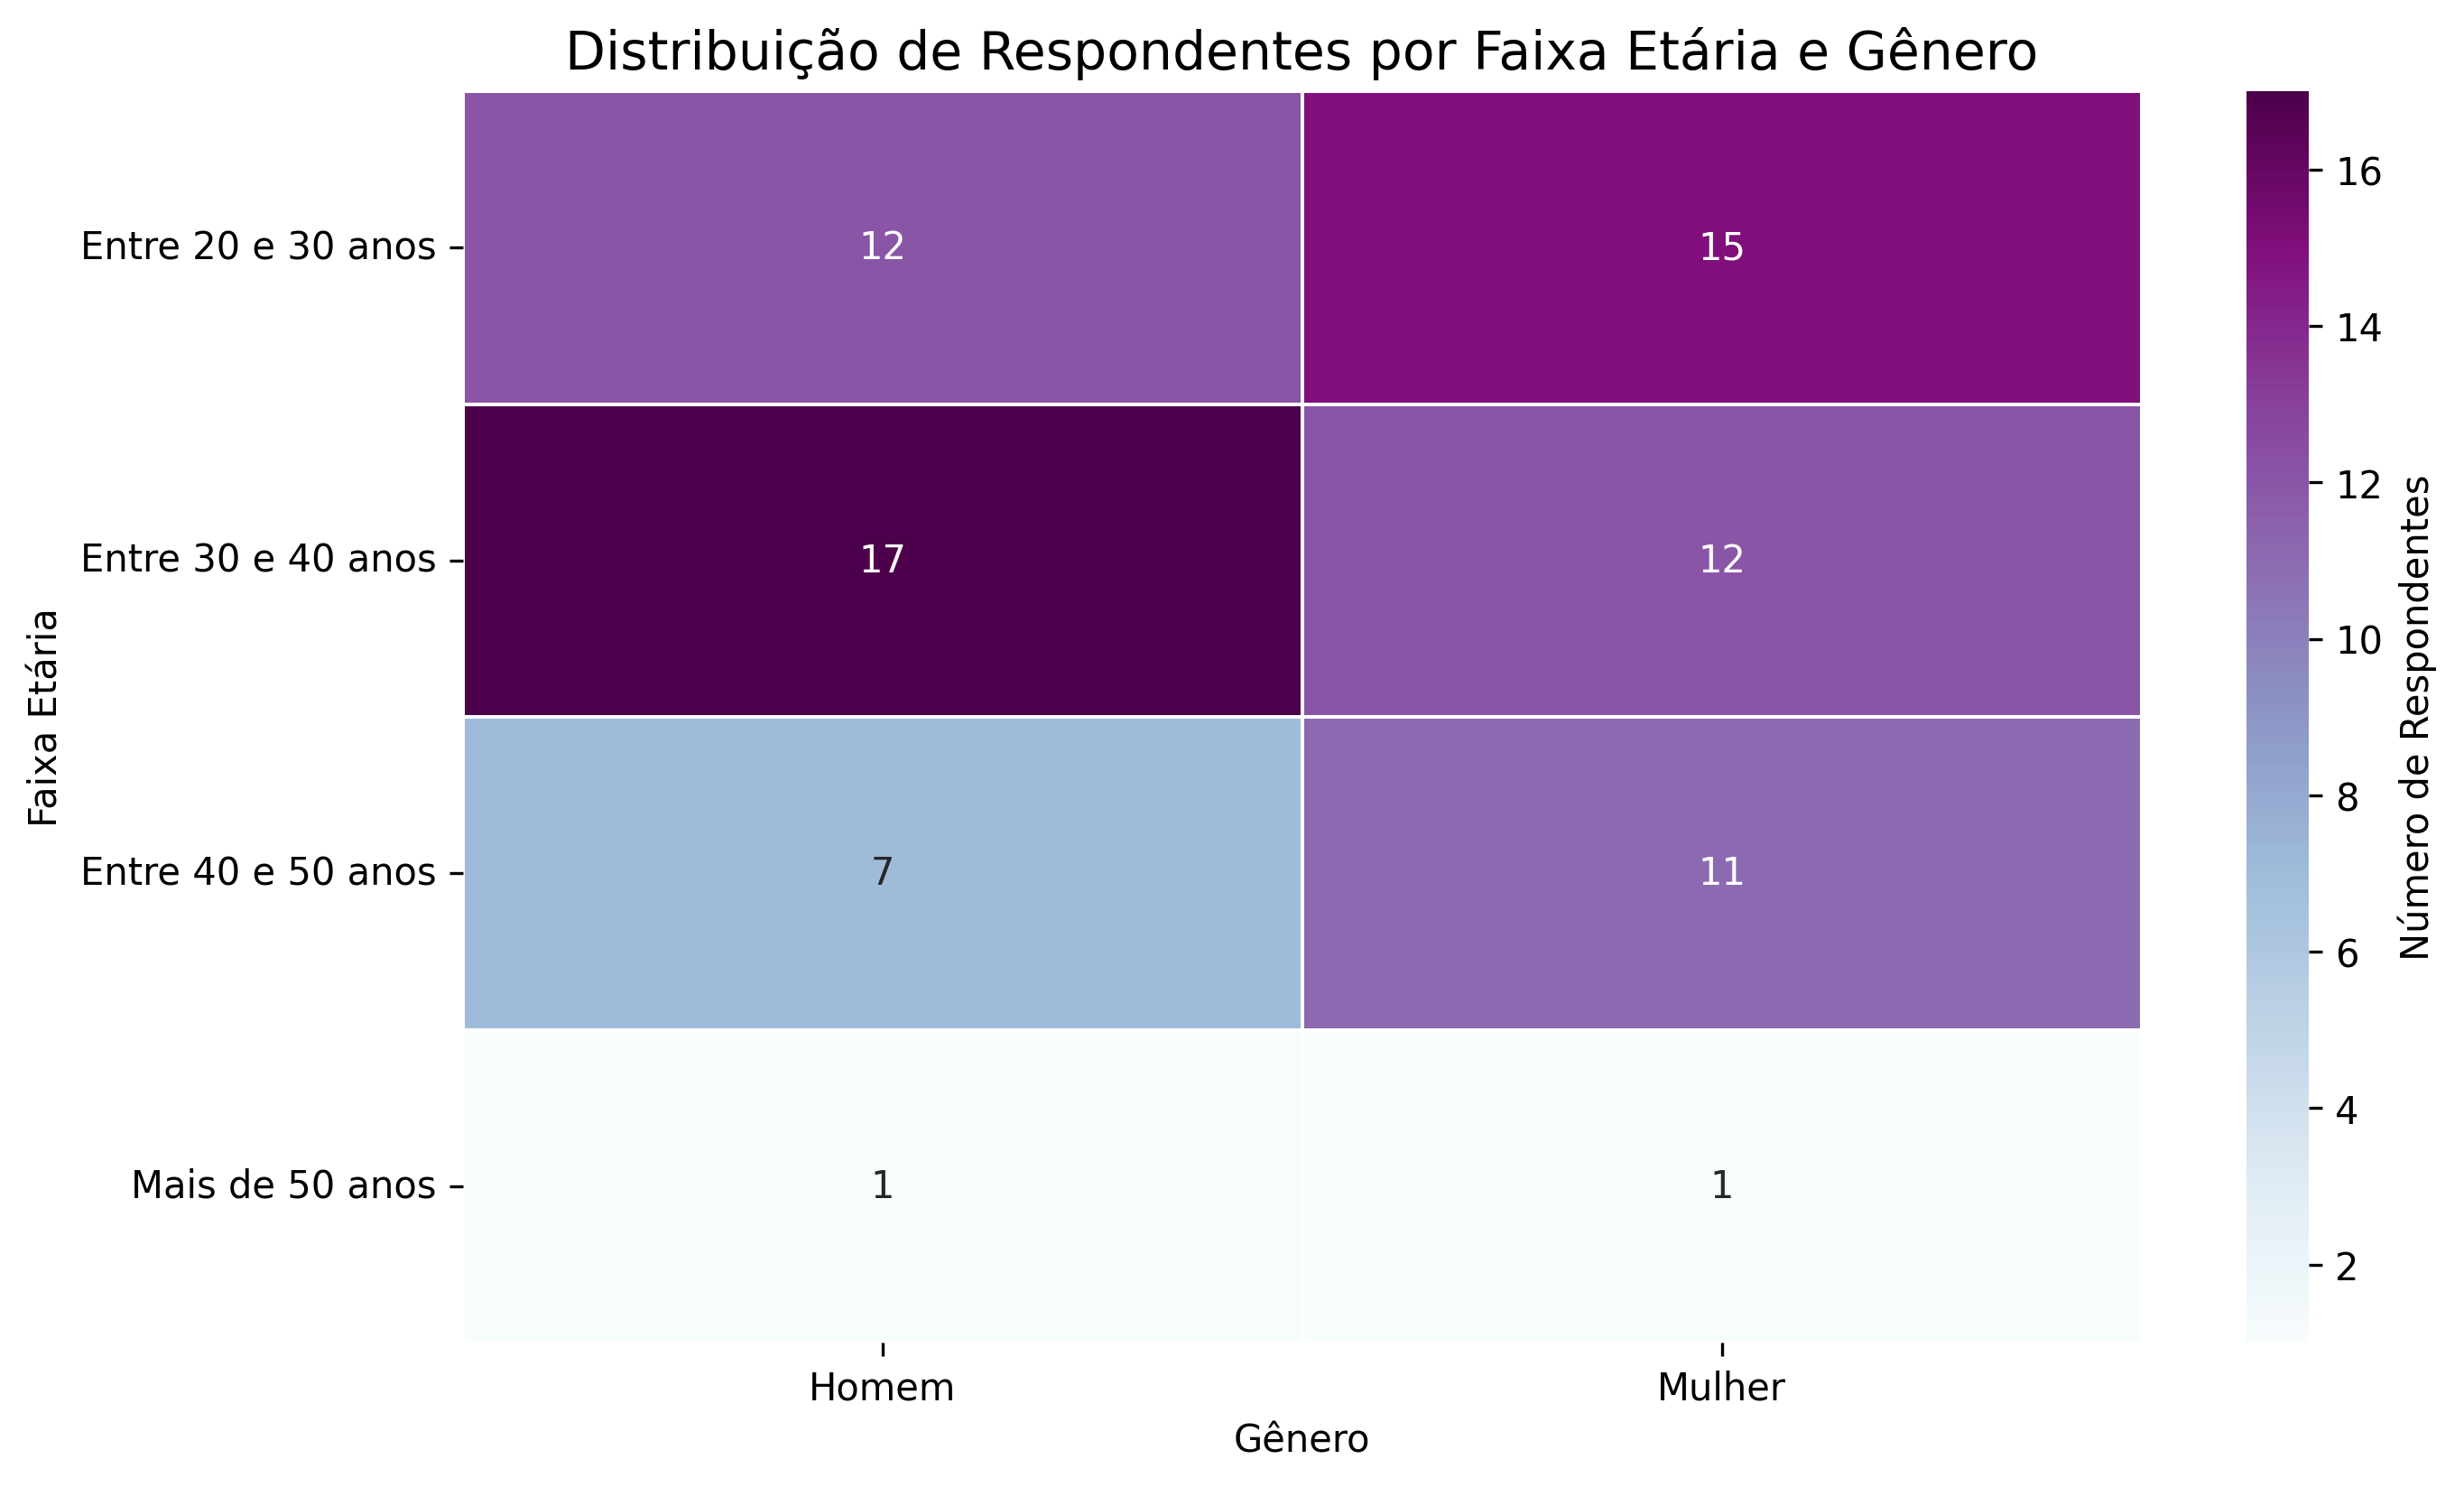

Source data for this figure (header and first rows):
Qual sua faixa de idade?, Homem, Mulher
Entre 20 e 30 anos, 12, 15
Entre 30 e 40 anos, 17, 12
Entre 40 e 50 anos, 7, 11
Mais de 50 anos, 1, 1
